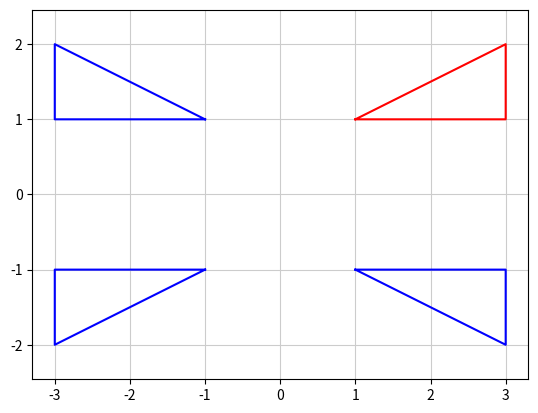

This figure's Python source:
# coding: UTF-8
# 三角形をx軸に対して線対称になるように移動

import numpy as np
import matplotlib.pyplot as plt

# 三角形ABCの頂点
p = np.matrix([[1, 3, 3, 1], [1, 1, 2, 1]])

# 変換行列 (x軸に線対称)
a = np.matrix([[1, 0], [0, -1]])

# 変換行列 (y軸に線対称)
b = np.matrix([[-1, 0], [0, 1]])

# 変換行列 (座標原点(0,0)に点対称)
c = np.matrix([[-1, 0], [0, -1]])


# 変換
p2 = a * p
p3 = b * p
p4 = c * p


print(p)
print(p2)
print(p3)
print(p4)

# 描画
p = np.array(p)
p2 = np.array(p2)
p3 = np.array(p3)
p4 = np.array(p4)

print(p)
print(p2)
print(p3)
print(p4)

plt.plot(p[0, :], p[1, :],  color='red')      # marker:点を描画 color:線の色
plt.plot(p2[0, :], p2[1, :],  color='blue')
plt.plot(p3[0, :], p3[1, :],  color='blue')
plt.plot(p4[0, :], p4[1, :],  color='blue')

plt.axis('equal')               # x/yのメモリ単位を揃える
plt.grid(color = '0.8')         # 背景のグリッド線描画
plt.show()      # 画面表示


